Run: headless pygame with SDL's dummy video driver; simulated clock (each Clock.tick advances the game by its frame time, no real sleeping); random seed 0; keys injected as events and as key.get_pressed() state; no mouse input.
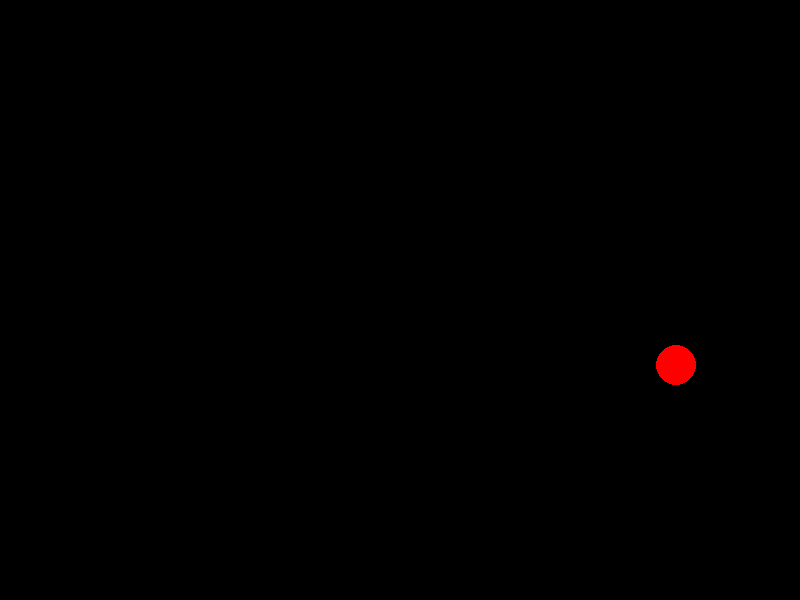
Frame 1 of 4 · flips 1–60 · no input
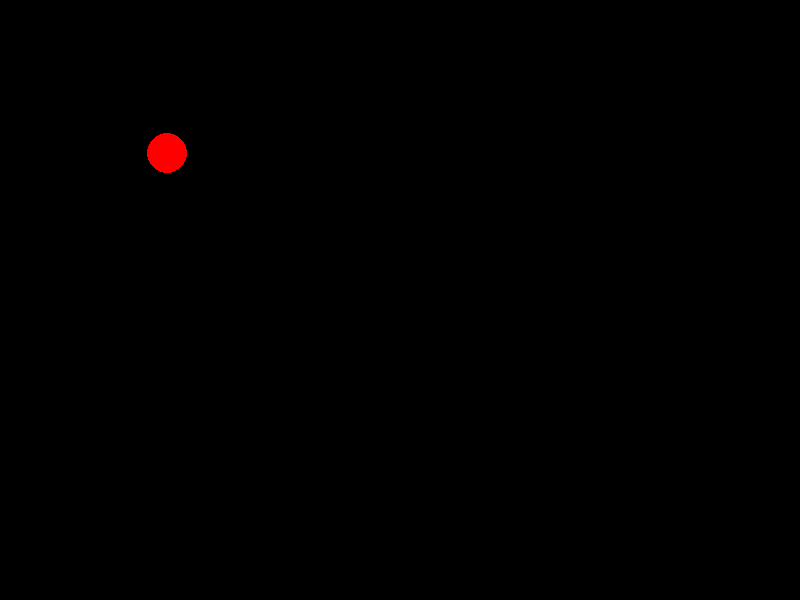
Frame 2 of 4 · flips 61–180 · tapped SPACE, RETURN · held RIGHT (→), D
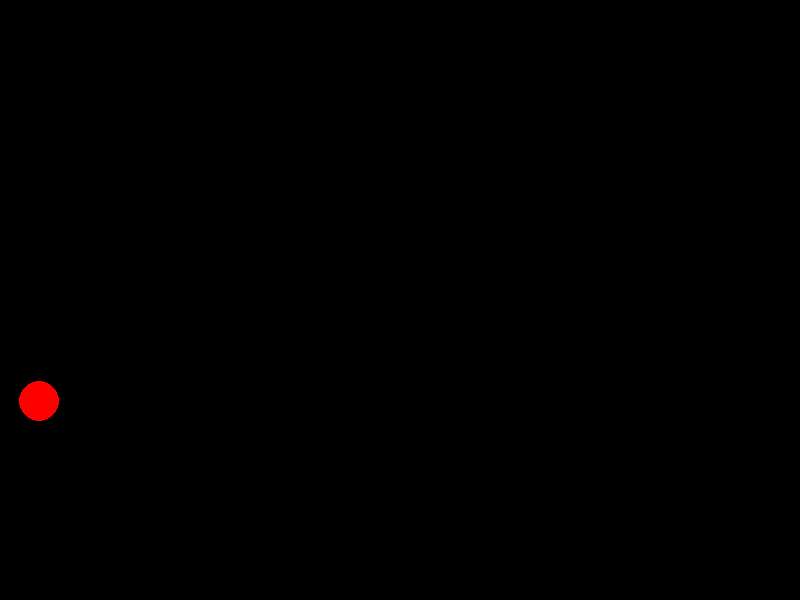
Frame 3 of 4 · flips 181–300 · held DOWN (↓), S
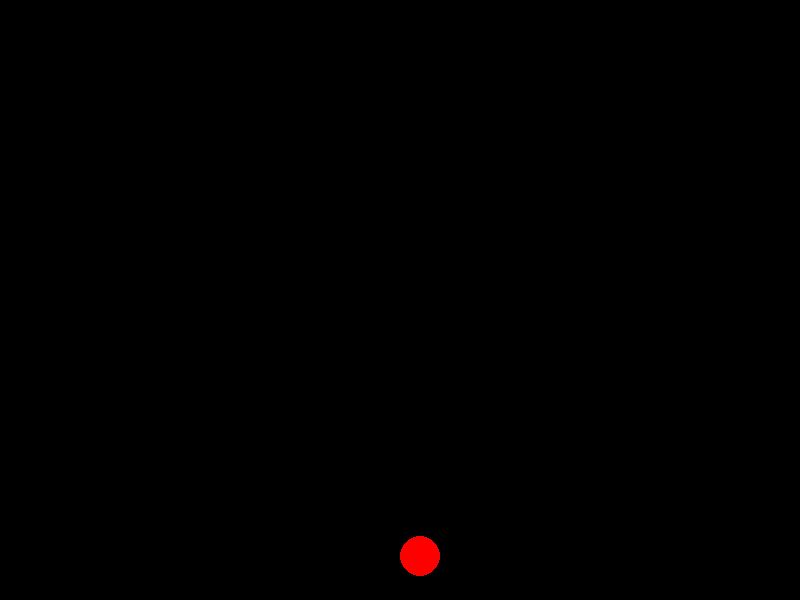
Frame 4 of 4 · flips 301–420 · held LEFT (←), A, UP (↑), W

The pygame program that drew these frames:

import pygame
import random

# Initialize pygame
pygame.init()

# Screen settings
WIDTH, HEIGHT = 800, 600
screen = pygame.display.set_mode((WIDTH, HEIGHT))
pygame.display.set_caption("Your Game Title")

# Game clock for frame rate control
clock = pygame.time.Clock()

# Game loop
running = True
while running:
    # Control frame rate (60 FPS)
    clock.tick(60)
    
    # Event handling
    for event in pygame.event.get():
        if event.type == pygame.QUIT:
            running = False
    
    # Game logic goes here
    
    
    # Drawing
    screen.fill((0, 0, 0))  # Clear screen with black
    
    # Draw your game objects here
    
    pygame.draw.circle(screen, (255, 0, 0), (random.randint(0, WIDTH), random.randint(0, HEIGHT)), 20)
    
    # Update display
    pygame.display.flip()

# Clean exit
pygame.quit()
